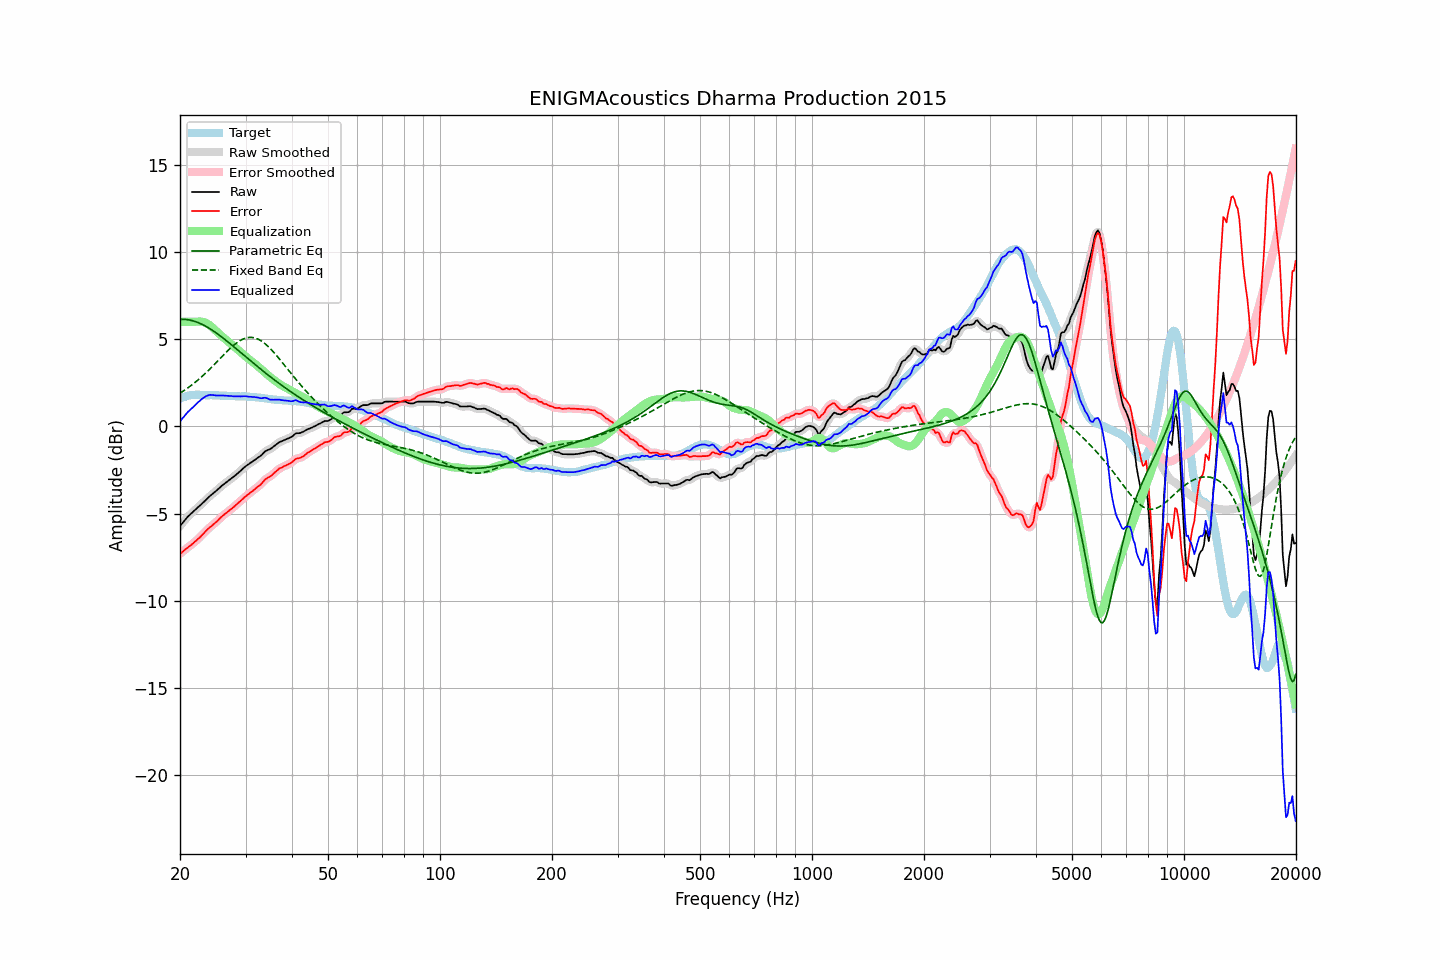

Values plotted in this chart, from the file beside it:
frequency, raw, error, smoothed, error_smoothed, equalization, parametric_eq, fixed_band_eq, equalized_raw, equalized_smoothed, target
20.00, -5.71, -7.30, -5.71, -7.30, 6.00, 6.14, 1.91, 0.29, 0.29, 1.59
20.20, -5.60, -7.23, -5.59, -7.22, 6.00, 6.14, 1.97, 0.40, 0.41, 1.63
20.40, -5.48, -7.16, -5.48, -7.15, 6.00, 6.14, 2.03, 0.52, 0.52, 1.67
20.61, -5.38, -7.07, -5.37, -7.07, 6.00, 6.14, 2.09, 0.62, 0.63, 1.69
20.81, -5.26, -7.00, -5.26, -7.00, 6.00, 6.13, 2.15, 0.74, 0.74, 1.73
21.02, -5.16, -6.93, -5.16, -6.92, 6.00, 6.12, 2.22, 0.84, 0.84, 1.77
21.23, -5.08, -6.86, -5.07, -6.86, 6.00, 6.10, 2.29, 0.92, 0.93, 1.78
21.44, -4.98, -6.79, -4.99, -6.78, 6.00, 6.08, 2.36, 1.02, 1.01, 1.80
21.66, -4.91, -6.72, -4.90, -6.71, 6.00, 6.06, 2.43, 1.09, 1.10, 1.81
21.87, -4.81, -6.62, -4.82, -6.63, 6.00, 6.03, 2.50, 1.19, 1.18, 1.81
22.09, -4.73, -6.55, -4.73, -6.55, 6.01, 6.00, 2.57, 1.27, 1.27, 1.82
22.31, -4.64, -6.46, -4.65, -6.47, 6.01, 5.97, 2.65, 1.37, 1.37, 1.82
22.54, -4.57, -6.39, -4.57, -6.38, 6.02, 5.93, 2.73, 1.45, 1.45, 1.82
22.76, -4.48, -6.29, -4.48, -6.29, 6.01, 5.89, 2.81, 1.53, 1.53, 1.81
22.99, -4.40, -6.19, -4.40, -6.20, 6.00, 5.84, 2.89, 1.60, 1.60, 1.80
23.22, -4.31, -6.10, -4.31, -6.10, 5.98, 5.80, 2.98, 1.67, 1.67, 1.80
23.45, -4.21, -6.00, -4.21, -6.00, 5.94, 5.75, 3.07, 1.73, 1.73, 1.79
23.69, -4.13, -5.91, -4.12, -5.91, 5.89, 5.69, 3.15, 1.77, 1.77, 1.79
23.92, -4.03, -5.82, -4.04, -5.83, 5.84, 5.64, 3.24, 1.80, 1.80, 1.79
24.16, -3.95, -5.75, -3.96, -5.75, 5.77, 5.58, 3.34, 1.81, 1.81, 1.80
24.40, -3.88, -5.68, -3.88, -5.67, 5.69, 5.52, 3.43, 1.81, 1.81, 1.80
24.65, -3.81, -5.59, -3.81, -5.60, 5.60, 5.46, 3.52, 1.80, 1.80, 1.79
24.89, -3.73, -5.52, -3.73, -5.52, 5.51, 5.40, 3.62, 1.78, 1.78, 1.79
25.14, -3.65, -5.44, -3.65, -5.44, 5.43, 5.33, 3.71, 1.77, 1.77, 1.78
25.39, -3.56, -5.35, -3.57, -5.35, 5.34, 5.27, 3.81, 1.78, 1.78, 1.78
25.65, -3.49, -5.26, -3.48, -5.26, 5.26, 5.20, 3.90, 1.77, 1.78, 1.77
25.91, -3.40, -5.16, -3.40, -5.17, 5.18, 5.13, 4.00, 1.78, 1.78, 1.76
26.16, -3.32, -5.09, -3.33, -5.09, 5.10, 5.06, 4.09, 1.77, 1.77, 1.76
26.43, -3.26, -5.02, -3.25, -5.01, 5.02, 4.98, 4.19, 1.76, 1.77, 1.76
26.69, -3.19, -4.95, -3.19, -4.94, 4.94, 4.91, 4.28, 1.76, 1.76, 1.76
26.96, -3.12, -4.87, -3.12, -4.87, 4.87, 4.83, 4.37, 1.75, 1.75, 1.75
27.23, -3.05, -4.80, -3.05, -4.80, 4.79, 4.76, 4.46, 1.75, 1.75, 1.75
27.50, -2.98, -4.72, -2.98, -4.73, 4.72, 4.68, 4.55, 1.74, 1.74, 1.75
27.77, -2.91, -4.65, -2.91, -4.65, 4.64, 4.61, 4.63, 1.73, 1.74, 1.74
28.05, -2.83, -4.57, -2.83, -4.57, 4.57, 4.53, 4.70, 1.73, 1.73, 1.74
28.33, -2.75, -4.48, -2.76, -4.49, 4.49, 4.45, 4.78, 1.73, 1.73, 1.73
28.62, -2.68, -4.40, -2.68, -4.40, 4.40, 4.38, 4.84, 1.73, 1.73, 1.73
28.90, -2.59, -4.32, -2.59, -4.32, 4.32, 4.30, 4.90, 1.73, 1.73, 1.73
29.19, -2.52, -4.24, -2.51, -4.24, 4.24, 4.22, 4.96, 1.72, 1.73, 1.72
29.48, -2.42, -4.16, -2.43, -4.16, 4.16, 4.14, 5.00, 1.73, 1.73, 1.73
29.78, -2.35, -4.07, -2.35, -4.07, 4.08, 4.06, 5.04, 1.73, 1.73, 1.72
30.08, -2.27, -4.00, -2.27, -4.00, 4.00, 3.99, 5.07, 1.73, 1.73, 1.73
30.38, -2.21, -3.92, -2.20, -3.92, 3.92, 3.91, 5.09, 1.72, 1.72, 1.71
30.68, -2.15, -3.85, -2.14, -3.85, 3.85, 3.83, 5.10, 1.71, 1.71, 1.71
30.99, -2.08, -3.77, -2.08, -3.78, 3.78, 3.75, 5.11, 1.70, 1.70, 1.70
31.30, -2.02, -3.71, -2.01, -3.71, 3.71, 3.68, 5.10, 1.69, 1.70, 1.70
31.61, -1.95, -3.64, -1.95, -3.64, 3.64, 3.60, 5.09, 1.69, 1.69, 1.70
31.93, -1.89, -3.56, -1.88, -3.56, 3.56, 3.52, 5.06, 1.68, 1.68, 1.67
32.24, -1.81, -3.48, -1.82, -3.49, 3.48, 3.45, 5.03, 1.67, 1.66, 1.66
32.57, -1.76, -3.42, -1.76, -3.41, 3.40, 3.37, 4.99, 1.64, 1.64, 1.66
32.89, -1.69, -3.34, -1.69, -3.34, 3.32, 3.30, 4.94, 1.62, 1.63, 1.65
33.22, -1.61, -3.24, -1.61, -3.24, 3.23, 3.22, 4.88, 1.62, 1.63, 1.63
33.55, -1.51, -3.14, -1.52, -3.14, 3.15, 3.15, 4.81, 1.64, 1.64, 1.63
33.89, -1.43, -3.03, -1.44, -3.05, 3.08, 3.08, 4.74, 1.65, 1.64, 1.61
34.23, -1.38, -2.98, -1.38, -2.98, 3.00, 3.00, 4.66, 1.62, 1.62, 1.60
34.57, -1.34, -2.92, -1.34, -2.92, 2.92, 2.93, 4.57, 1.59, 1.59, 1.58
34.92, -1.31, -2.88, -1.29, -2.87, 2.85, 2.86, 4.48, 1.54, 1.55, 1.57
35.27, -1.24, -2.80, -1.24, -2.80, 2.77, 2.79, 4.38, 1.54, 1.53, 1.57
35.62, -1.17, -2.71, -1.17, -2.72, 2.70, 2.72, 4.28, 1.53, 1.53, 1.55
35.97, -1.09, -2.63, -1.10, -2.63, 2.63, 2.65, 4.18, 1.53, 1.53, 1.53
... 635 more rows
